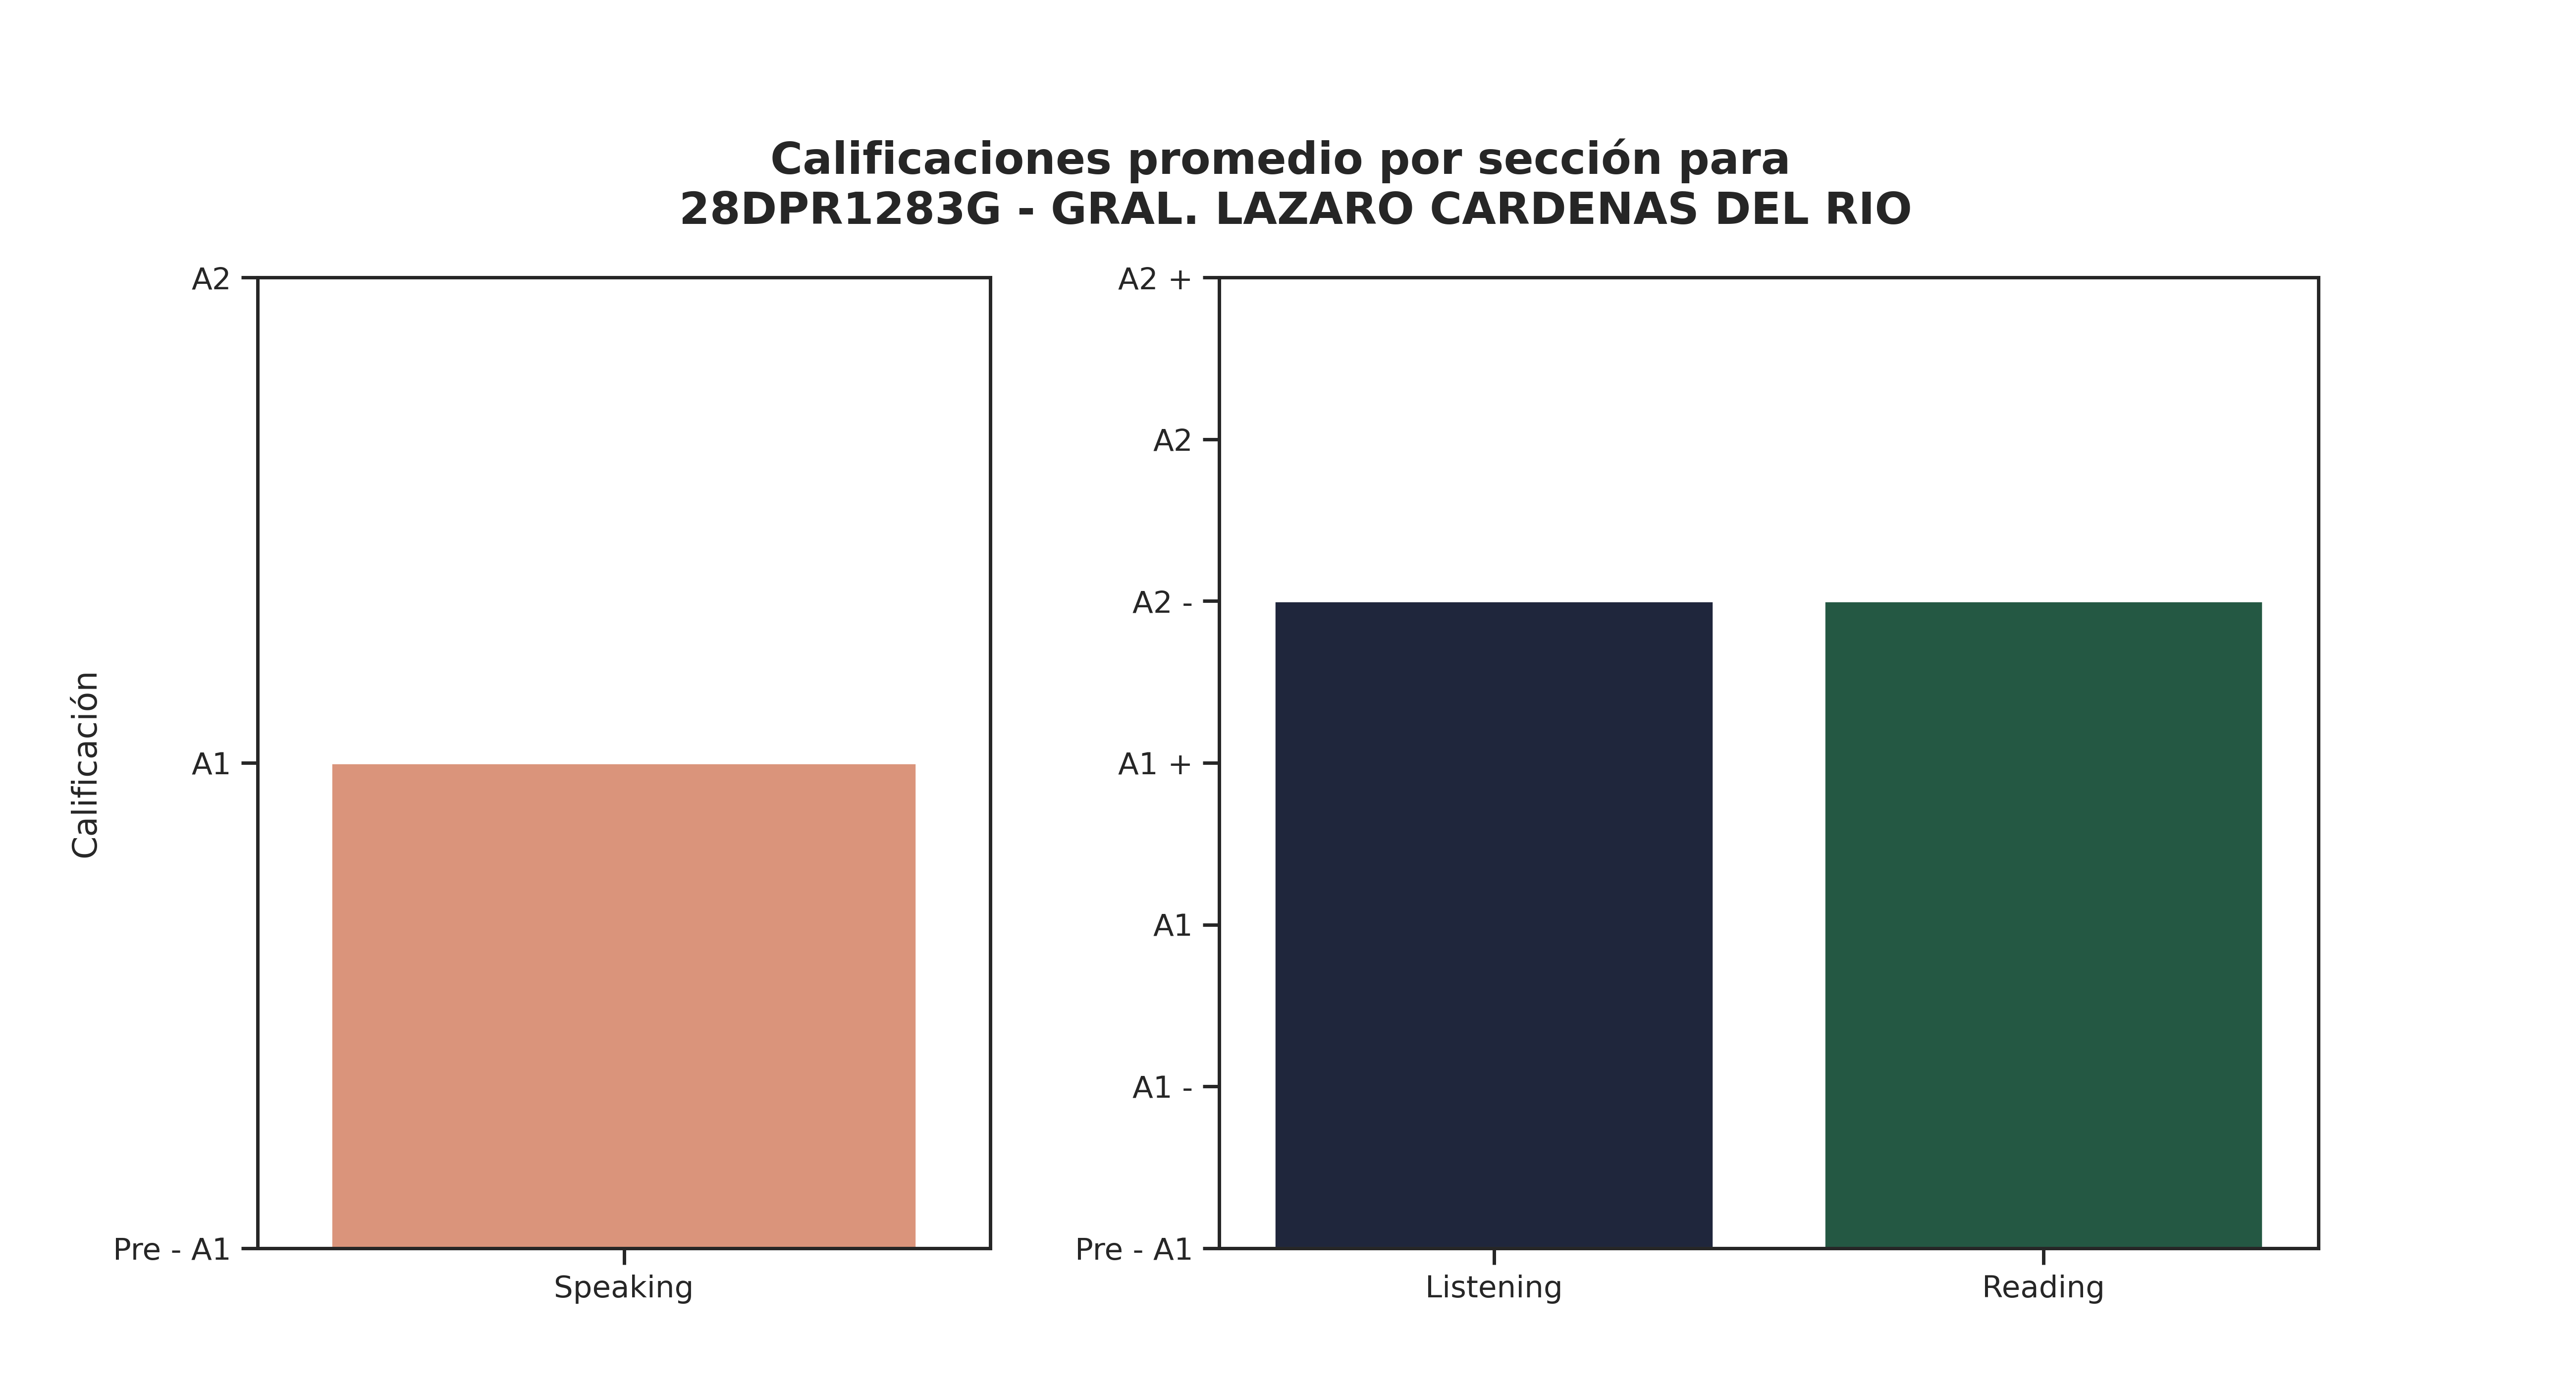

Source data for this figure (header and first rows):
Sección, Promedio de aciertos correctos, Calificación promedio, Número de estudiantes con esa calificaci…, Promedio de aciertos asignada por reviso…
Speaking, 4, A1, 53, -
Listening, 18, A2 -, 17, 10
Reading, 31, A2 -, 16, 13
